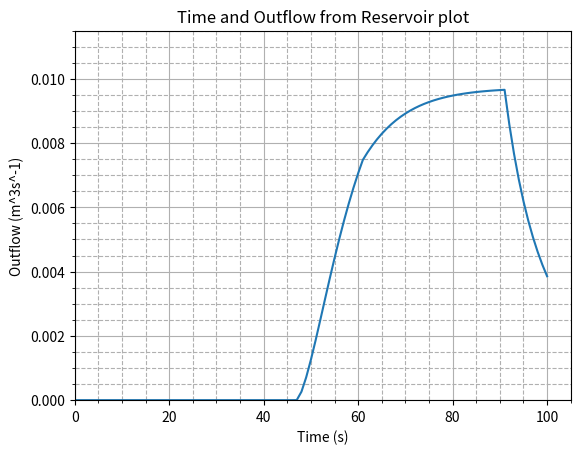
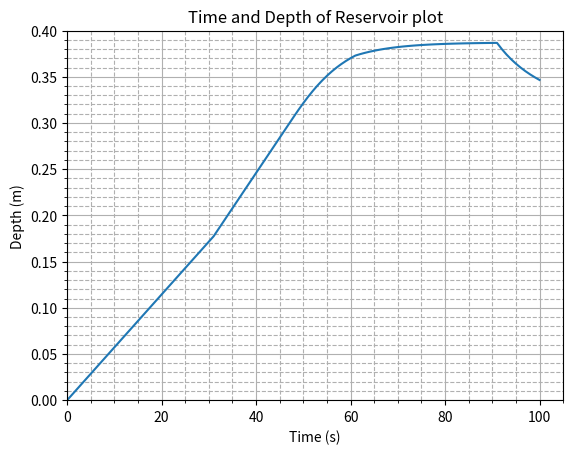
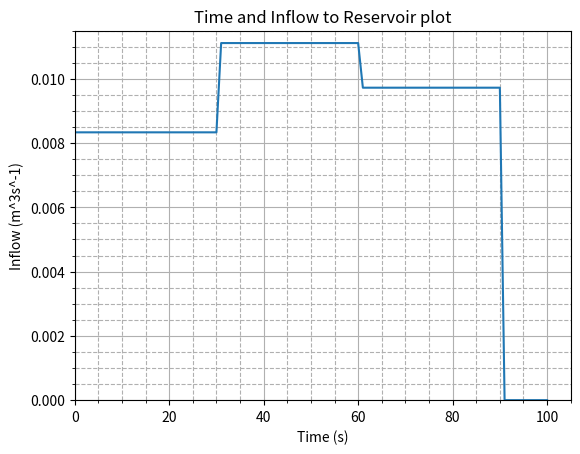

The matplotlib source for these figures, in order:
# -*- coding: utf-8 -*-
"""
Created on Thu Apr 28 18:25:44 2022

[redacted]
"""
import numpy as np
import matplotlib.pyplot as plt

WeirWidth = 210*10**-3#m
WeirHeight = 76*10**-3#m

DischargeCoeff = 0.6

Time = np.arange(0,101,1)

PlanArea = 1.457#m^2

OverflowDepth = 0.375#m

BedToWeir = OverflowDepth-WeirHeight #m

Inflow1 = 0.008333333#m^3s^-1
Inflow2 = 0.011111111#m^3s^-1
Inflow3 = 0.009722222#m^3s^-1
Inflow4 = 0

Depth = [0] #m             Reservoir Depth
HeightAboveWeir = [] #m    Height above weir that reservoir is at
Outflow = [] #m^3s^-1      Rate of water flowing out of reservoir through weir
ResChange = [] #m^3s^-1    Rate of change of water in reservoir
HeightChange = [] #ms^-1   Rate of reservoir water level change
Inflows = [] #m^3s^-1      Inflows :)

def OutflowCalc(a,b,c):    #a=HeightAboveWeir , b=DischargeCoeff, c=WeirWidth
    if a > 0:
        output = ((2/3)*b*c*((2*9.81)**0.5)*a**(3/2))
    else: 
        output = (0)
    return output

for i in Time:
    HeightAboveWeir.append(Depth[i]-BedToWeir)
    if i<31:
        Inflows.append(Inflow1)
    else:
        if i<61:
            Inflows.append(Inflow2)
        else:
            if i<91:
                Inflows.append(Inflow3)
            else: 
                Inflows.append(Inflow4)
                
    Outflow.append(OutflowCalc(HeightAboveWeir[i],DischargeCoeff,WeirWidth))    
    ResChange.append(Inflows[i]-Outflow[i])
    HeightChange.append(ResChange[i]/PlanArea)
    Depth.append(Depth[i]+HeightChange[i])
    
Depth.pop(101)

#print(sum(Outflow))
#print(max(Depth))

#plt.plot(Time,Depth)
#plt.plot(Time,Outflow)
#plt.plot(Time,Inflows)
#plt.plot(Time,ResChange)

"""
Inflows
"""
plt.figure(2)
plt.plot(Time,Inflows)

plt.title("Time and Inflow to Reservoir plot")
plt.xlabel("Time (s)")
plt.ylabel("Inflow (m^3s^-1)")

plt.xlim([0,105])
plt.ylim([0,0.0115])

plt.minorticks_on()
plt.grid(visible = True, which = 'major')
plt.grid(visible = True, which = 'minor', linestyle='--')
plt.show()
"""
Outflow
"""
plt.figure(0)
plt.plot(Time, Outflow)

plt.title("Time and Outflow from Reservoir plot")
plt.xlabel("Time (s)")
plt.ylabel("Outflow (m^3s^-1)")

plt.xlim([0,105])
plt.ylim([0,0.0115])

plt.minorticks_on()
plt.grid(visible = True, which = 'major')
plt.grid(visible = True, which = 'minor', linestyle='--')
plt.show()
"""
Depth
"""
plt.figure(1)
plt.plot(Time,Depth)

plt.title("Time and Depth of Reservoir plot")
plt.xlabel("Time (s)")
plt.ylabel("Depth (m)")

plt.xlim([0,105])
plt.ylim([0,0.4])

plt.minorticks_on()
plt.grid(visible = True, which = 'major')
plt.grid(visible = True, which = 'minor', linestyle='--')
plt.show()
